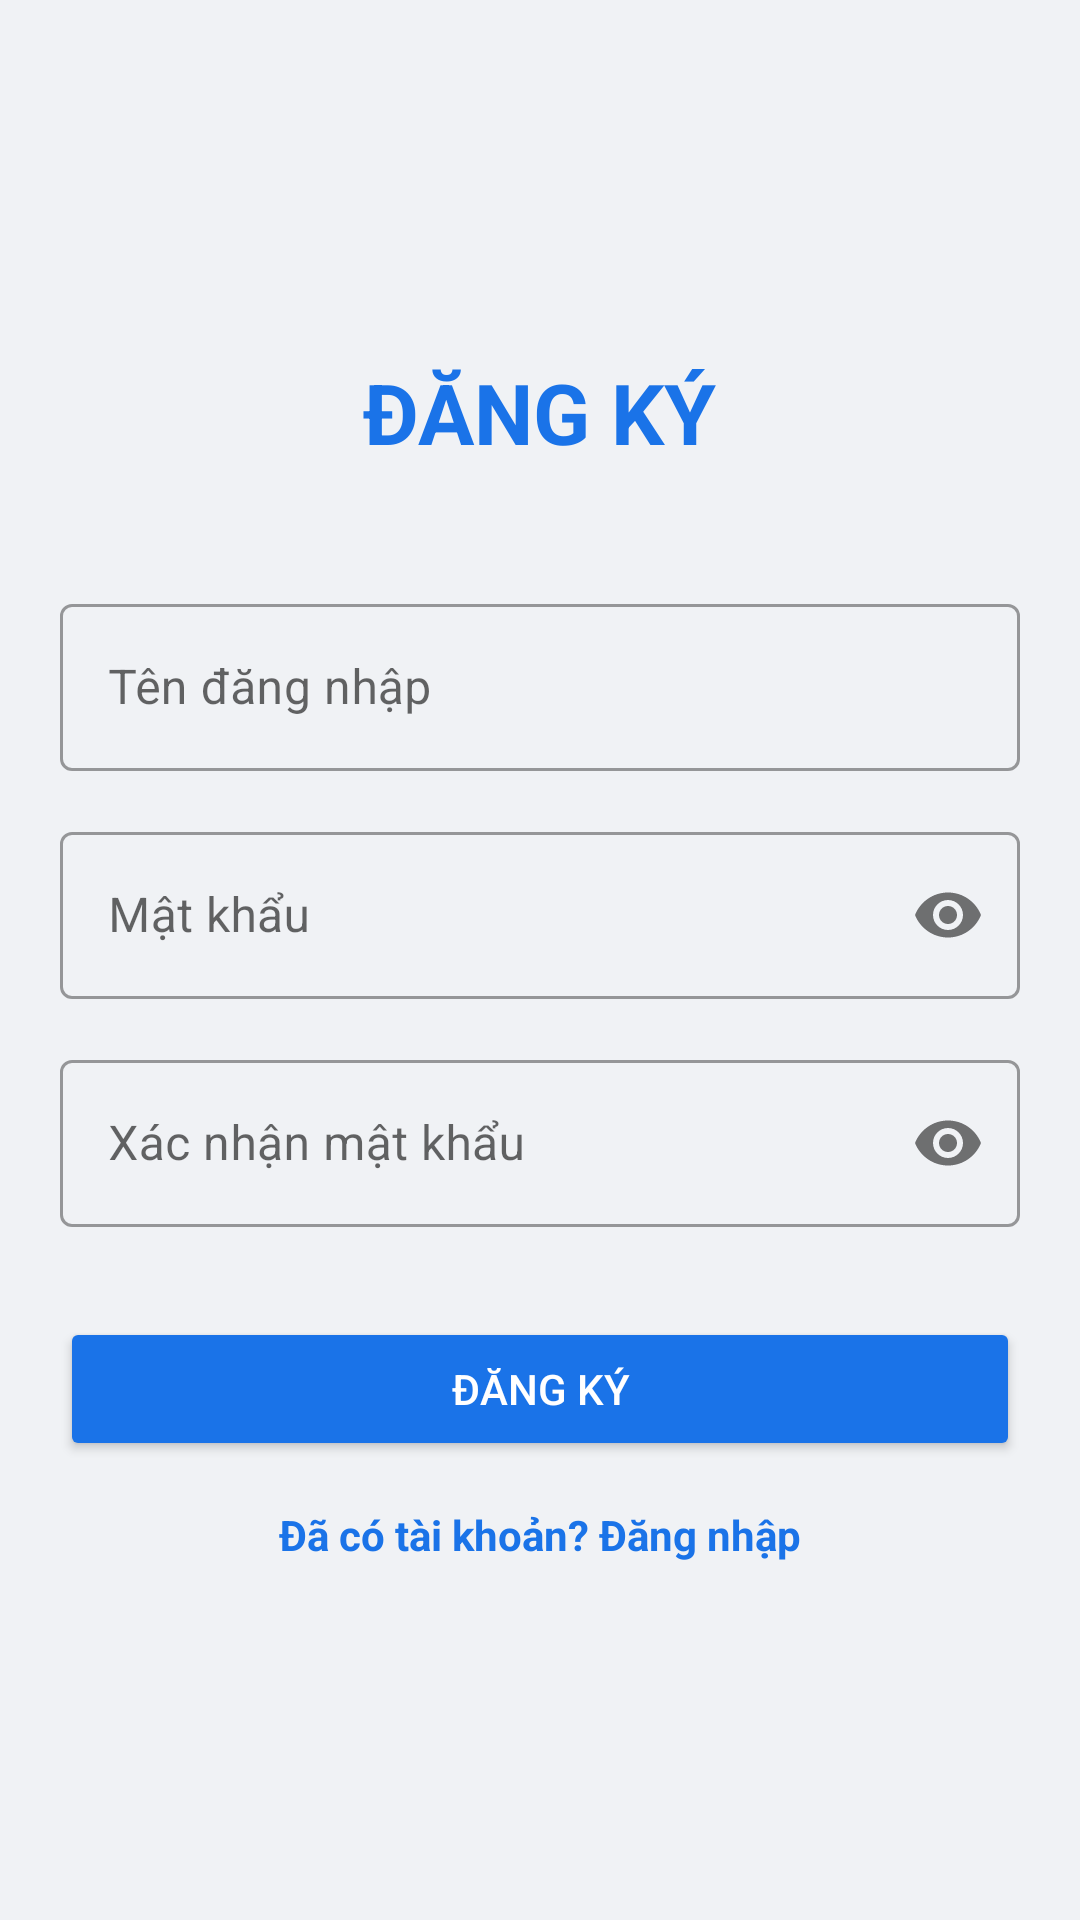

Reconstruct the res/layout file that produces this screen, plus the resources it refers to.
<!-- AndroidManifest.xml: application theme Theme.Quanlylichhoc -->
<!-- res/layout/activity_register.xml -->
<?xml version="1.0" encoding="utf-8"?>
<LinearLayout xmlns:android="http://schemas.android.com/apk/res/android"
    xmlns:app="http://schemas.android.com/apk/res-auto"
    android:layout_width="match_parent"
    android:layout_height="match_parent"
    android:orientation="vertical"
    android:padding="20dp"
    android:gravity="center"
    android:background="#F0F2F5">

    <TextView
        android:layout_width="wrap_content"
        android:layout_height="wrap_content"
        android:text="ĐĂNG KÝ"
        android:textSize="28sp"
        android:textStyle="bold"
        android:textColor="#1A73E8"
        android:layout_marginBottom="40dp" />

    <com.google.android.material.textfield.TextInputLayout
        android:layout_width="match_parent"
        android:layout_height="wrap_content"
        android:layout_marginBottom="15dp"
        style="@style/Widget.MaterialComponents.TextInputLayout.OutlinedBox">

        <com.google.android.material.textfield.TextInputEditText
            android:id="@+id/etRegUsername"
            android:layout_width="match_parent"
            android:layout_height="wrap_content"
            android:hint="Tên đăng nhập"
            android:inputType="text" />
    </com.google.android.material.textfield.TextInputLayout>

    <com.google.android.material.textfield.TextInputLayout
        android:layout_width="match_parent"
        android:layout_height="wrap_content"
        android:layout_marginBottom="15dp"
        app:passwordToggleEnabled="true"
        style="@style/Widget.MaterialComponents.TextInputLayout.OutlinedBox">

        <com.google.android.material.textfield.TextInputEditText
            android:id="@+id/etRegPassword"
            android:layout_width="match_parent"
            android:layout_height="wrap_content"
            android:hint="Mật khẩu"
            android:inputType="textPassword" />
    </com.google.android.material.textfield.TextInputLayout>

    <com.google.android.material.textfield.TextInputLayout
        android:layout_width="match_parent"
        android:layout_height="wrap_content"
        android:layout_marginBottom="30dp"
        app:passwordToggleEnabled="true"
        style="@style/Widget.MaterialComponents.TextInputLayout.OutlinedBox">

        <com.google.android.material.textfield.TextInputEditText
            android:id="@+id/etRegConfirmPassword"
            android:layout_width="match_parent"
            android:layout_height="wrap_content"
            android:hint="Xác nhận mật khẩu"
            android:inputType="textPassword" />
    </com.google.android.material.textfield.TextInputLayout>

    <Button
        android:id="@+id/btnRegister"
        android:layout_width="match_parent"
        android:layout_height="wrap_content"
        android:text="Đăng ký"
        android:backgroundTint="#1A73E8"
        android:textColor="#FFFFFF"
        android:padding="12dp"
        android:layout_marginBottom="15dp"/>

    <TextView
        android:id="@+id/tvLogin"
        android:layout_width="wrap_content"
        android:layout_height="wrap_content"
        android:text="Đã có tài khoản? Đăng nhập"
        android:textColor="#1A73E8"
        android:textStyle="bold" />

</LinearLayout>
<!-- resources referenced by this layout -->
<resources>
  <style name="Theme.Quanlylichhoc" parent="Base.Theme.Quanlylichhoc" />
  <style name="Base.Theme.Quanlylichhoc" parent="Theme.MaterialComponents.DayNight.NoActionBar">
          
      </style>
</resources>
